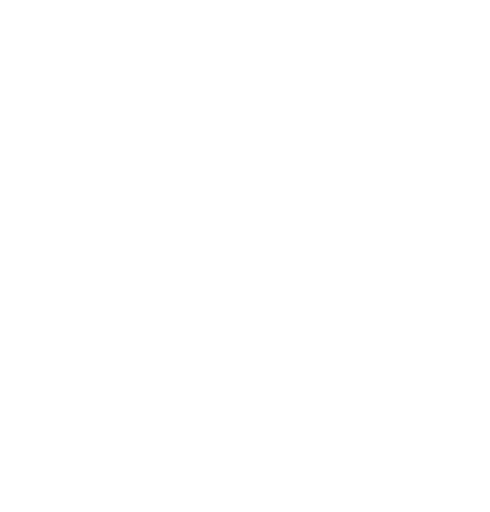
t = 0.00 s
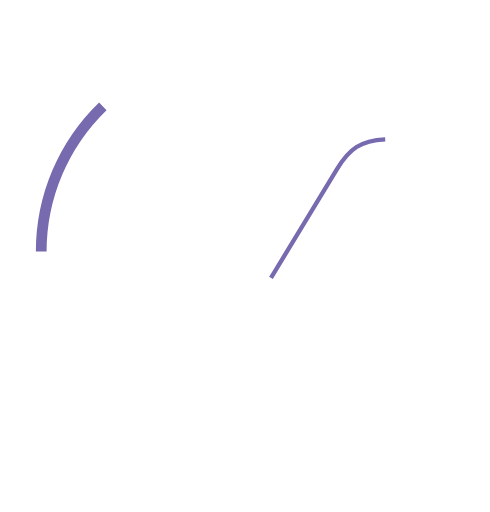
t = 0.25 s
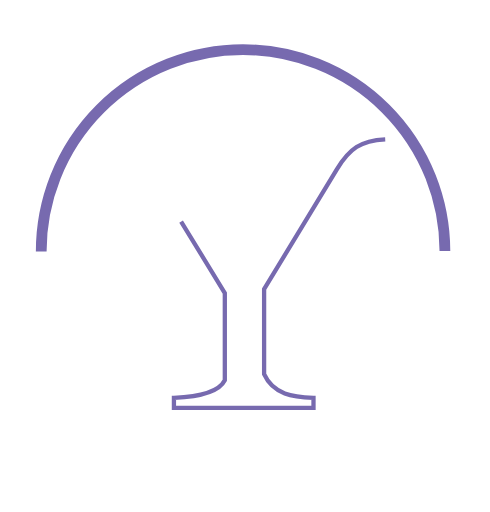
t = 0.50 s
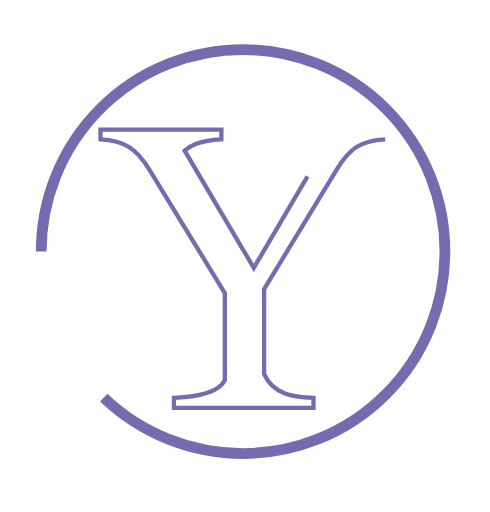
t = 0.75 s
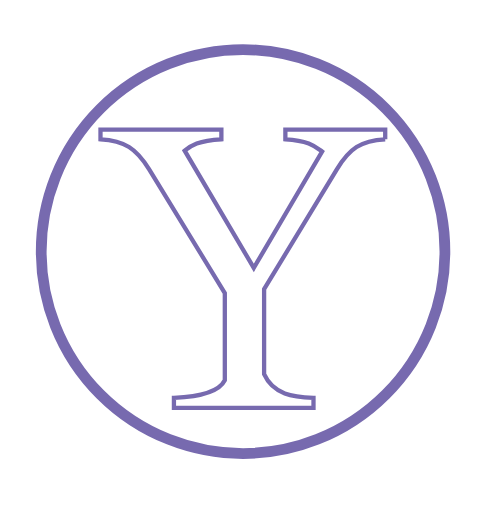
t = 1.05 s
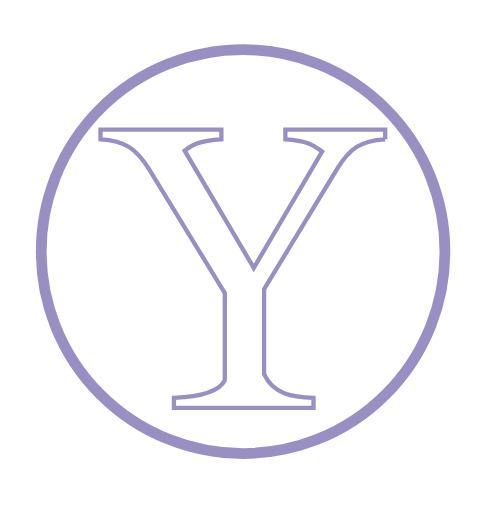
t = 1.30 s

The animated SVG that drew these frames (rendered in a browser with its animation timeline set to each time). Animation: 4 CSS @keyframes rules; one cycle of 1.60 s, repeats indefinitely.

<!--?xml version="1.0" encoding="utf-8"?-->
<!-- Generator: Adobe Illustrator 18.1.1, SVG Export Plug-In . SVG Version: 6.00 Build 0)  -->
<svg version="1.1" id="Layer_1" xmlns="http://www.w3.org/2000/svg" xmlns:xlink="http://www.w3.org/1999/xlink" x="0px" y="0px" viewBox="0 0 228.2 238.3" enable-background="new 0 0 228.2 238.3" xml:space="preserve">
<g>
	<path fill="none" stroke="#776AAF" stroke-width="2" stroke-miterlimit="10" d="M179.4,64.8c-11.4,0.6-16.7,4.3-22.6,14.1
		l-33.8,55.7v39.6c4.3,9.6,13.7,10.6,23,11v4.7h-65v-4.7c9.4-0.4,20.6-2,23.7-8.2v-40.6L69.4,78.7C63.5,69.1,58,65.4,46.8,64.8v-4.5
		h56.3v4.5C92.3,65.4,89,67.7,86,70.1l32.2,54.6L150,70.5c-3.3-2.4-6.3-5.1-17.1-5.7v-4.5h46.5V64.8z" class="GeeusGIe_0"></path>
</g>
<path fill="none" stroke="#776AAF" stroke-width="5" stroke-miterlimit="10" d="M19.200000000000003,117.1A94,94 0,1,1 207.2,117.1A94,94 0,1,1 19.200000000000003,117.1" class="GeeusGIe_1"></path>
<style>.GeeusGIe_0{stroke-dasharray:681 683;stroke-dashoffset:682;animation:GeeusGIe_draw_0 1600ms ease-in-out 0ms infinite,GeeusGIe_fade 1600ms linear 0ms infinite;}.GeeusGIe_1{stroke-dasharray:591 593;stroke-dashoffset:592;animation:GeeusGIe_draw_1 1600ms ease-in-out 0ms infinite,GeeusGIe_fade 1600ms linear 0ms infinite;}@keyframes GeeusGIe_draw{100%{stroke-dashoffset:0;}}@keyframes GeeusGIe_fade{0%{stroke-opacity:1;}75%{stroke-opacity:1;}100%{stroke-opacity:0;}}@keyframes GeeusGIe_draw_0{0%{stroke-dashoffset: 682}62.5%{ stroke-dashoffset: 0;}100%{ stroke-dashoffset: 0;}}@keyframes GeeusGIe_draw_1{0%{stroke-dashoffset: 592}62.5%{ stroke-dashoffset: 0;}100%{ stroke-dashoffset: 0;}}</style></svg>
